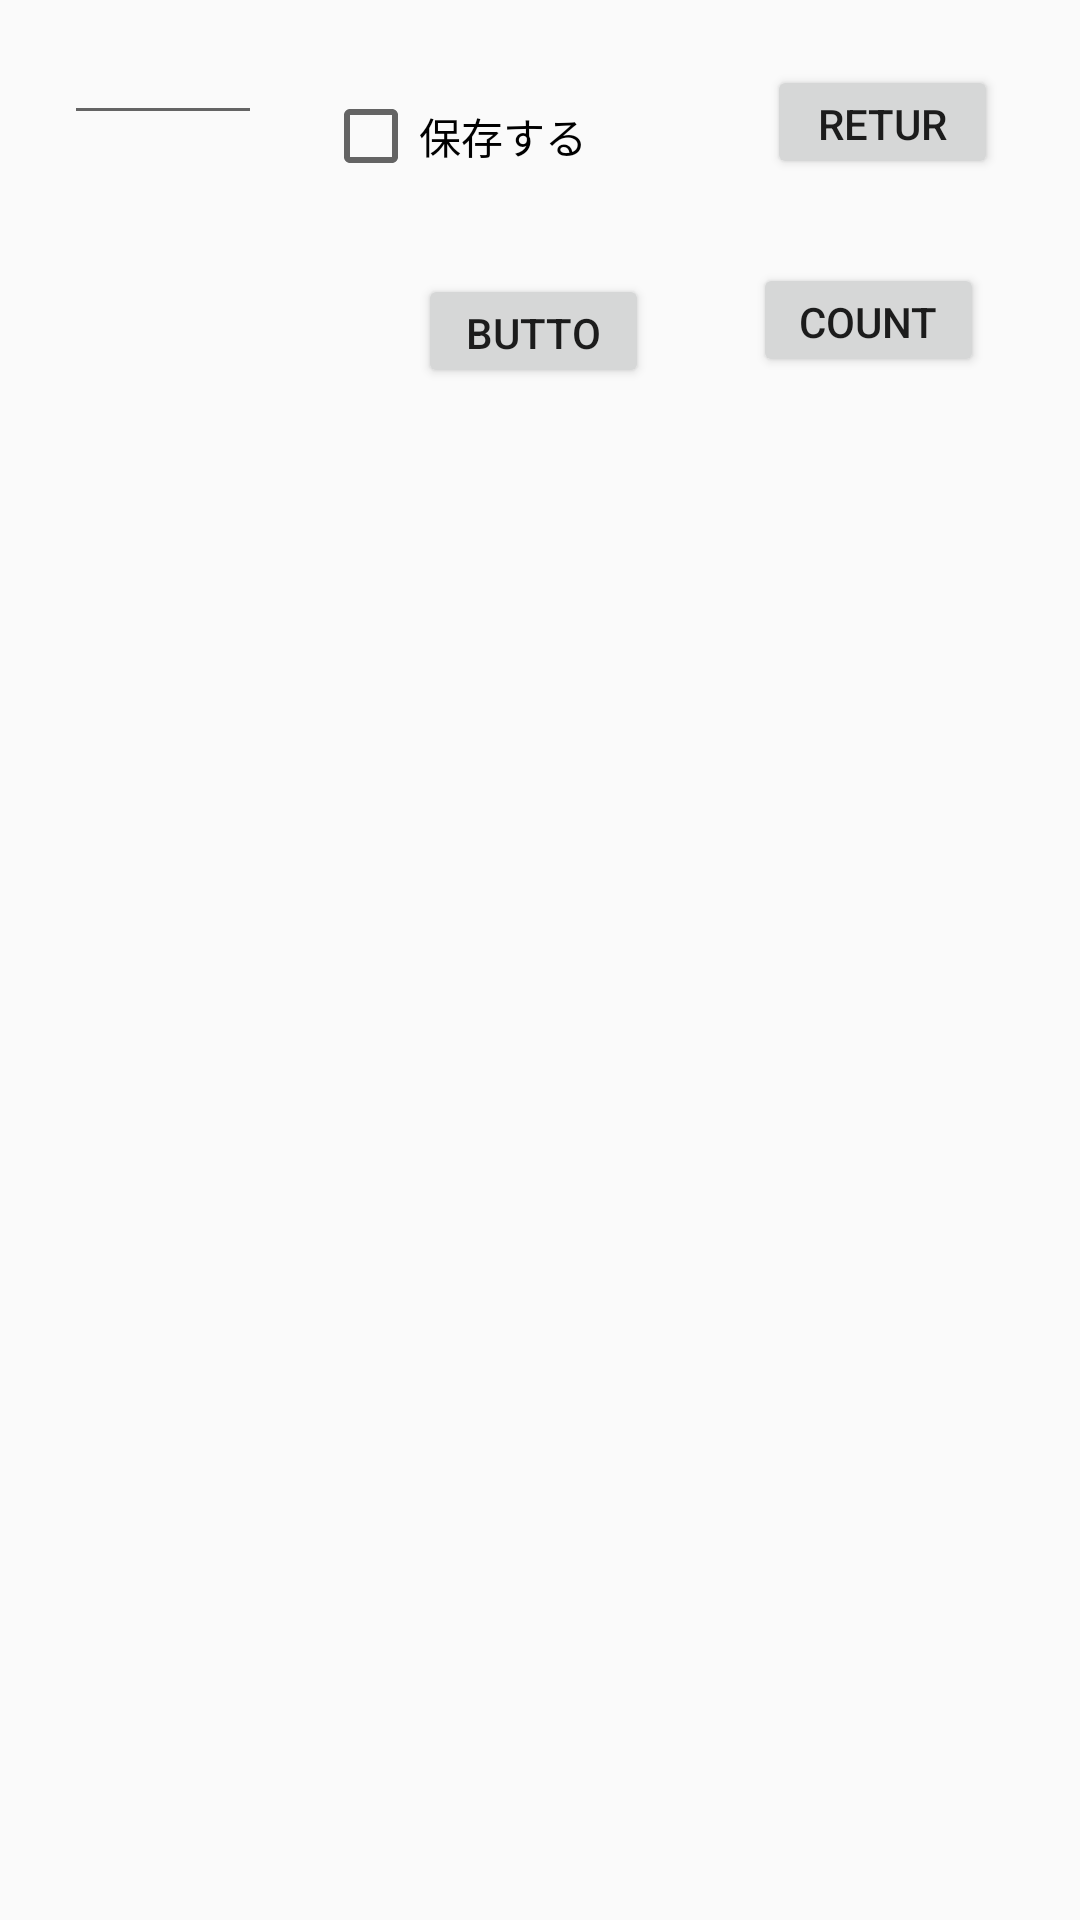

Layout XML and referenced resources for this Android screen:
<!-- AndroidManifest.xml: application theme AppTheme -->
<!-- res/layout/activity_edit_roulette.xml -->
<?xml version="1.0" encoding="utf-8"?>
<androidx.constraintlayout.widget.ConstraintLayout xmlns:android="http://schemas.android.com/apk/res/android"
    xmlns:app="http://schemas.android.com/apk/res-auto"
    xmlns:tools="http://schemas.android.com/tools"
    android:layout_width="match_parent"
    android:layout_height="match_parent"
    android:background="#00000000"
    tools:context=".MainActivity"
    tools:ignore="MissingDefaultResource">

    

    <Button
        android:id="@+id/button"
        android:layout_width="77dp"
        android:layout_height="38dp"
        android:layout_marginTop="28dp"
        android:text="Button"
        app:layout_constraintBottom_toBottomOf="parent"
        app:layout_constraintEnd_toStartOf="@+id/count_button"
        app:layout_constraintHorizontal_bias="0.412"
        app:layout_constraintStart_toEndOf="@+id/cheat_button"
        app:layout_constraintTop_toBottomOf="@+id/checkBox"
        app:layout_constraintVertical_bias="0.004" />

    <Button
        android:id="@+id/return_button"
        android:layout_width="77dp"
        android:layout_height="38dp"
        android:text="RETURN"
        app:layout_constraintBottom_toBottomOf="parent"
        app:layout_constraintEnd_toEndOf="parent"
        app:layout_constraintHorizontal_bias="0.904"
        app:layout_constraintStart_toStartOf="parent"
        app:layout_constraintTop_toTopOf="parent"
        app:layout_constraintVertical_bias="0.036" />

    <Button
        android:id="@+id/count_button"
        android:layout_width="77dp"
        android:layout_height="38dp"
        android:layout_marginTop="28dp"
        android:layout_marginEnd="32dp"
        android:layout_marginRight="32dp"
        android:text="COUNT"
        app:layout_constraintBottom_toBottomOf="parent"
        app:layout_constraintEnd_toEndOf="parent"
        app:layout_constraintHorizontal_bias="1.0"
        app:layout_constraintStart_toEndOf="@+id/cheat_button"
        app:layout_constraintTop_toBottomOf="@+id/return_button"
        app:layout_constraintVertical_bias="0.0" />

    <Button
        android:id="@+id/cheat_button"
        android:layout_width="wrap_content"
        android:layout_height="wrap_content"
        android:layout_marginTop="28dp"
        android:background="#00000000"
        android:text=""
        app:layout_constraintBottom_toBottomOf="parent"
        app:layout_constraintEnd_toEndOf="parent"
        app:layout_constraintHorizontal_bias="0.099"
        app:layout_constraintStart_toStartOf="parent"
        app:layout_constraintTop_toBottomOf="@+id/rouletteName"
        app:layout_constraintVertical_bias="0.0" />

    <CheckBox
        android:id="@+id/checkBox"
        android:layout_width="wrap_content"
        android:layout_height="wrap_content"
        android:layout_marginEnd="60dp"
        android:layout_marginRight="60dp"
        android:checked="false"
        android:text="保存する"
        app:layout_constraintBottom_toBottomOf="parent"
        app:layout_constraintEnd_toStartOf="@+id/return_button"
        app:layout_constraintHorizontal_bias="1.0"
        app:layout_constraintStart_toStartOf="parent"
        app:layout_constraintTop_toTopOf="parent"
        app:layout_constraintVertical_bias="0.048" />

    <EditText
        android:id="@+id/rouletteName"
        android:layout_width="66dp"
        android:layout_height="39dp"
        android:ems="10"
        android:inputType="textPersonName"
        app:layout_constraintBottom_toBottomOf="parent"
        app:layout_constraintEnd_toStartOf="@+id/checkBox"
        app:layout_constraintHorizontal_bias="0.511"
        app:layout_constraintStart_toStartOf="parent"
        app:layout_constraintTop_toTopOf="parent"
        app:layout_constraintVertical_bias="0.01" />

    <androidx.recyclerview.widget.RecyclerView
        android:id="@+id/roulette_item_list"
        android:layout_width="0dp"
        android:layout_height="0dp"
        android:layout_marginTop="17dp"
        android:clipToPadding="false"

        app:layout_constraintBottom_toBottomOf="parent"
        app:layout_constraintEnd_toEndOf="parent"
        app:layout_constraintLeft_toLeftOf="parent"
        app:layout_constraintRight_toRightOf="parent"
        app:layout_constraintStart_toStartOf="parent"
        app:layout_constraintTop_toBottomOf="@+id/button"
        tools:listitem="@layout/rouletteitemlist_item" />
    


</androidx.constraintlayout.widget.ConstraintLayout>
<!-- res/layout/rouletteitemlist_item.xml (included above) -->
<?xml version="1.0" encoding="utf-8"?>
<androidx.cardview.widget.CardView
    xmlns:android="http://schemas.android.com/apk/res/android"
    xmlns:app="http://schemas.android.com/apk/res-auto"
    xmlns:tools="http://schemas.android.com/tools"

    android:layout_width="match_parent"
    android:layout_height="wrap_content"

    android:layout_margin="8dp"

    app:cardCornerRadius="10dp"
    app:cardElevation="4dp"
    android:gravity="center_horizontal">

<LinearLayout
    android:id="@+id/itemOfItemList"
    android:layout_width="match_parent"
    android:layout_height="wrap_content"
    android:orientation="vertical"
    android:background="#FFFFFFFF"
    android:gravity="center_horizontal">

    <LinearLayout
        android:id="@+id/LinearLayout1"
        android:layout_width="match_parent"
        android:layout_height="wrap_content"
        android:orientation="horizontal"
        android:background="#FFFFFFFF"
        android:gravity="center_horizontal">

        <com.e.myroulette1.ColorButton
            android:id="@+id/colorButton"
            android:layout_width="50dp"
            android:layout_height="50dp"
            android:layout_margin="@dimen/small_margin"
            android:layout_gravity="center_vertical"
            android:background="@drawable/colorbutton_drawable"
            android:onClick="onClickColorButton" />

        <EditText
            android:id="@+id/itemName"
            android:layout_width="wrap_content"
            android:layout_height="wrap_content"
            android:layout_weight="3"
            android:textSize="15sp"
            android:layout_gravity="center_vertical"
            android:hint="@string/item_name_hint"
            android:inputType="textPersonName" />

        <TextView
            android:layout_width="wrap_content"
            android:layout_height="wrap_content"
            android:layout_gravity="center_vertical"
            android:textColor="#FF9D9D9D"
            android:layout_marginLeft="20dp"
            android:layout_marginStart="20dp"
            android:text="面積比："
            android:textSize="14sp"/>

        <EditText
            android:id="@+id/ratio"
            android:layout_width="wrap_content"
            android:layout_height="wrap_content"
            android:layout_weight="0.5"
            android:layout_gravity="center_vertical"
            android:inputType="number"
            android:maxLength="2"
            android:text="1"
            android:textSize="16sp"/>

        <com.e.myroulette1.BarrageGuardImageButton
            android:id="@+id/deleteButton"
            android:layout_width="wrap_content"
            android:layout_height="wrap_content"
            android:layout_margin="@dimen/small_margin"
            android:layout_gravity="center_vertical"
            android:background="@drawable/push_image_button_behavior"
            app:srcCompat="@drawable/ic_baseline_delete_forever_48"
            android:tint="@color/appSubColor"/>

    </LinearLayout>

    <LinearLayout
        android:id="@+id/LinearLayout2"
        android:layout_width="match_parent"
        android:layout_height="wrap_content"
        android:orientation="horizontal"
        android:background="#FFFFFFFF"
        android:gravity="center_horizontal">

        <TextView
            android:layout_width="wrap_content"
            android:layout_height="wrap_content"
            android:layout_gravity="center_vertical"
            android:gravity="center_horizontal"
            android:textColor="#FF9D9D9D"
            android:layout_margin="12dp"
            android:text="必中\nスイッチ" />

        <androidx.appcompat.widget.SwitchCompat
            android:id="@+id/switch100"
            android:layout_width="wrap_content"
            android:layout_height="wrap_content"
            android:layout_margin="@dimen/small_margin"
            android:layout_gravity="center_vertical"
            android:theme="@style/Switch100Style"
            android:onClick="onSwitch100Clicked"
            android:checked="false" />

        <TextView
            android:layout_width="wrap_content"
            android:layout_height="wrap_content"
            android:layout_gravity="center_vertical"
            android:gravity="center_horizontal"
            android:textColor="#FF9D9D9D"
            android:layout_margin="12dp"
            android:text="絶対ハズレ\nスイッチ" />

        <androidx.appcompat.widget.SwitchCompat
            android:id="@+id/switch0"
            android:layout_width="wrap_content"
            android:layout_height="wrap_content"
            android:layout_margin="@dimen/small_margin"
            android:layout_gravity="center_vertical"
            android:theme="@style/Switch0Style"
            android:onClick="onSwitch0Clicked"
            android:checked="false" />

    </LinearLayout>


</LinearLayout>

</androidx.cardview.widget.CardView>
<!-- resources referenced by this layout -->
<resources>
  <color name="appSubColor">#FF2A2A2A</color>
  <dimen name="small_margin">6dp</dimen>
  <!-- drawable colorbutton_drawable (drawable) -->
  <?xml version="1.0" encoding="utf-8"?>
  <shape xmlns:android="http://schemas.android.com/apk/res/android"
      android:shape="oval">
      
  </shape>
  <!-- drawable ic_baseline_delete_forever_48 (drawable) -->
  <vector android:height="48dp" android:tint="?attr/colorControlNormal"
      android:viewportHeight="24" android:viewportWidth="24"
      android:width="48dp" xmlns:android="http://schemas.android.com/apk/res/android">
      <path android:fillColor="@android:color/white" android:pathData="M6,19c0,1.1 0.9,2 2,2h8c1.1,0 2,-0.9 2,-2L18,7L6,7v12zM8.46,11.88l1.41,-1.41L12,12.59l2.12,-2.12 1.41,1.41L13.41,14l2.12,2.12 -1.41,1.41L12,15.41l-2.12,2.12 -1.41,-1.41L10.59,14l-2.13,-2.12zM15.5,4l-1,-1h-5l-1,1L5,4v2h14L19,4z"/>
  </vector>
  <!-- drawable push_image_button_behavior (drawable) -->
  <?xml version="1.0" encoding="utf-8"?>
  <selector xmlns:android="http://schemas.android.com/apk/res/android"
      android:enterFadeDuration="500"
      android:exitFadeDuration="500">
      
      <item android:state_pressed="true">
          <shape
              android:shape="rectangle">
              
              <solid android:color="@android:color/darker_gray"/>
              <corners
                  android:radius="6dp" />
          </shape>
      </item>
      <item android:drawable="@android:color/transparent"/>
  </selector>
  <string name="item_name_hint">項目名</string>
  <style name="Switch0Style" parent="Theme.AppCompat.Light">
          
          <item name="colorControlActivated">#FF17A8FF</item>
          
          <item name="android:colorForeground">#000000</item>
          
          <item name="colorControlHighlight">#c0c0c0</item>
      </style>
  <style name="Switch100Style" parent="Theme.AppCompat.Light">
          
          <item name="colorControlActivated">#FFFF0040</item>
          
          <item name="android:colorForeground">#000000</item>
          
          <item name="colorControlHighlight">#c0c0c0</item>
  
      </style>
  <style name="AppTheme" parent="Theme.AppCompat.Light.NoActionBar">
          
          <item name="colorPrimary">@color/colorPrimary</item>
          <item name="colorPrimaryDark">@color/colorPrimaryDark</item>
          <item name="colorAccent">@color/colorAccent</item>
      </style>
  <color name="colorPrimary">#6200EE</color>
  <color name="colorPrimaryDark">#3700B3</color>
  <color name="colorAccent">#03DAC5</color>
</resources>
